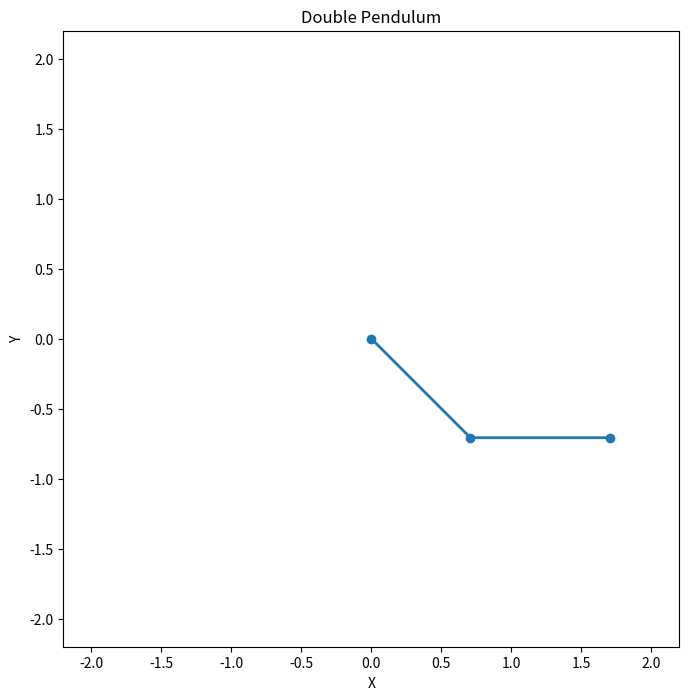

Recreate this plot in Python. (Note: this script raises an exception after producing the figure.)
import numpy as np
import matplotlib
matplotlib.use('Agg')
import matplotlib.pyplot as plt
from matplotlib.animation import FuncAnimation

# Simulate the motion of a double pendulum
def double_pendulum(t, state, l1, l2, m1, m2):
    x1, y1, x2, y2, theta1, theta2, dtheta1, dtheta2 = state
    g = 9.81

    dtheta1_dt = (m2 * l1 * dtheta1**2 * np.sin(theta2-theta1) + m2 * g * np.sin(theta1) + \
                 (m1+m2) * g * np.sin(theta1)) / ((m1+m2) * l1 - m2 * l1 * np.cos(theta2-theta1))
    dtheta2_dt = (-m2 * l2 * dtheta2**2 * np.sin(theta2-theta1) + (m1+m2) * g * np.sin(theta2)) / \
                 (l2 * ((m1+m2) - m2 * np.cos(theta2-theta1)))

    dx1_dt = l1 * dtheta1 * np.cos(theta1)
    dy1_dt = l1 * dtheta1 * np.sin(theta1)
    dx2_dt = dx1_dt + l2 * dtheta2 * np.cos(theta2)
    dy2_dt = dy1_dt + l2 * dtheta2 * np.sin(theta2)

    return [dx1_dt, dy1_dt, dx2_dt, dy2_dt, dtheta1_dt, dtheta2_dt, dtheta1, dtheta2]

# Initialize the double pendulum simulation
l1, l2 = 1.0, 1.0
m1, m2 = 1.0, 1.0
theta1, theta2 = np.pi/4, np.pi/2
dtheta1, dtheta2 = 0, 0
state0 = [0, 0, 0, 0, theta1, theta2, dtheta1, dtheta2]

# Simulate the double pendulum motion
t = np.linspace(0, 10, 1000)
states = [state0]
for _ in range(len(t)-1):
    state = states[-1]
    new_state = double_pendulum(t, state, l1, l2, m1, m2)
    states.append(new_state)
states = np.array(states)

# Create the interactive animation
fig = plt.figure(figsize=(8, 8))
ax = fig.add_subplot(111)
ax.set_xlim([-2.2, 2.2])
ax.set_ylim([-2.2, 2.2])
ax.set_aspect('equal')
ax.set_xlabel('X')
ax.set_ylabel('Y')
ax.set_title('Double Pendulum')

lines, = ax.plot([], [], 'o-', lw=2)

def animate(i):
    x1 = l1 * np.sin(states[i, 4])
    y1 = -l1 * np.cos(states[i, 4])
    x2 = x1 + l2 * np.sin(states[i, 5])
    y2 = y1 - l2 * np.cos(states[i, 5])
    lines.set_data([0, x1, x2], [0, y1, y2])
    return lines,

ani = FuncAnimation(fig, animate, frames=len(t), interval=50, blit=True)
ani.save('../../shared_space/double_pendulum.gif', writer='pillow')
